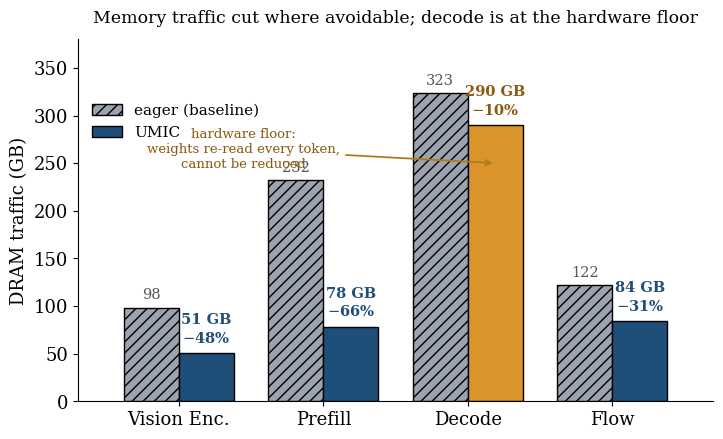

Generate this figure with matplotlib:
# -*- coding: utf-8 -*-
"""DRAM traffic per stage, eager vs UMIC, with the decode 'floor' highlighted."""
import matplotlib.pyplot as plt
import numpy as np

plt.rcParams.update({"font.family": "serif", "font.size": 13, "mathtext.fontset": "dejavuserif"})

stages = ["Vision Enc.", "Prefill", "Decode", "Flow"]
eager = [98.1, 232.0, 323.4, 122.1]
umic = [50.7, 78.3, 290.0, 83.9]
red = ["$-$48%", "$-$66%", "$-$10%", "$-$31%"]
x = np.arange(4); w = 0.38
C_E, C_U, C_FLOOR = "#9ca3af", "#1f4e79", "#d9952b"

fig, ax = plt.subplots(figsize=(8.2, 4.7))
ax.bar(x - w/2, eager, w, color=C_E, edgecolor="black", lw=1, hatch="///", label="eager (baseline)")
ucolors = [C_U, C_U, C_FLOOR, C_U]
ax.bar(x + w/2, umic, w, color=ucolors, edgecolor="black", lw=1, label="UMIC")

for xi, (e, u, r) in enumerate(zip(eager, umic, red)):
    ax.text(xi - w/2, e + 6, f"{e:.0f}", ha="center", va="bottom", fontsize=10.5, color="#555")
    rc = "#8a5a10" if xi == 2 else "#1f4e79"
    ax.text(xi + w/2, u + 8, f"{u:.0f} GB\n{r}", ha="center", va="bottom", fontsize=10.5,
            color=rc, fontweight="bold", linespacing=1.3)

ax.annotate("hardware floor:\nweights re-read every token,\ncannot be reduced",
            xy=(2 + w/2, 250), xytext=(0.45, 245), fontsize=9.5, color="#8a5a10",
            ha="center", arrowprops=dict(arrowstyle="->", color="#b07a1f", lw=1.3))

ax.set_ylabel("DRAM traffic (GB)")
ax.set_xticks(x); ax.set_xticklabels(stages)
ax.set_ylim(0, 380); ax.set_xlim(-0.7, 3.7)
ax.legend(frameon=False, fontsize=11, loc="upper left", bbox_to_anchor=(0.0, 0.86))
ax.spines[["top", "right"]].set_visible(False)
ax.set_title("Memory traffic cut where avoidable; decode is at the hardware floor",
             fontsize=12.5, pad=12)
fig.savefig("260614_fig10_dram.png", dpi=200, bbox_inches="tight")
print("saved 260614_fig10_dram.png")
